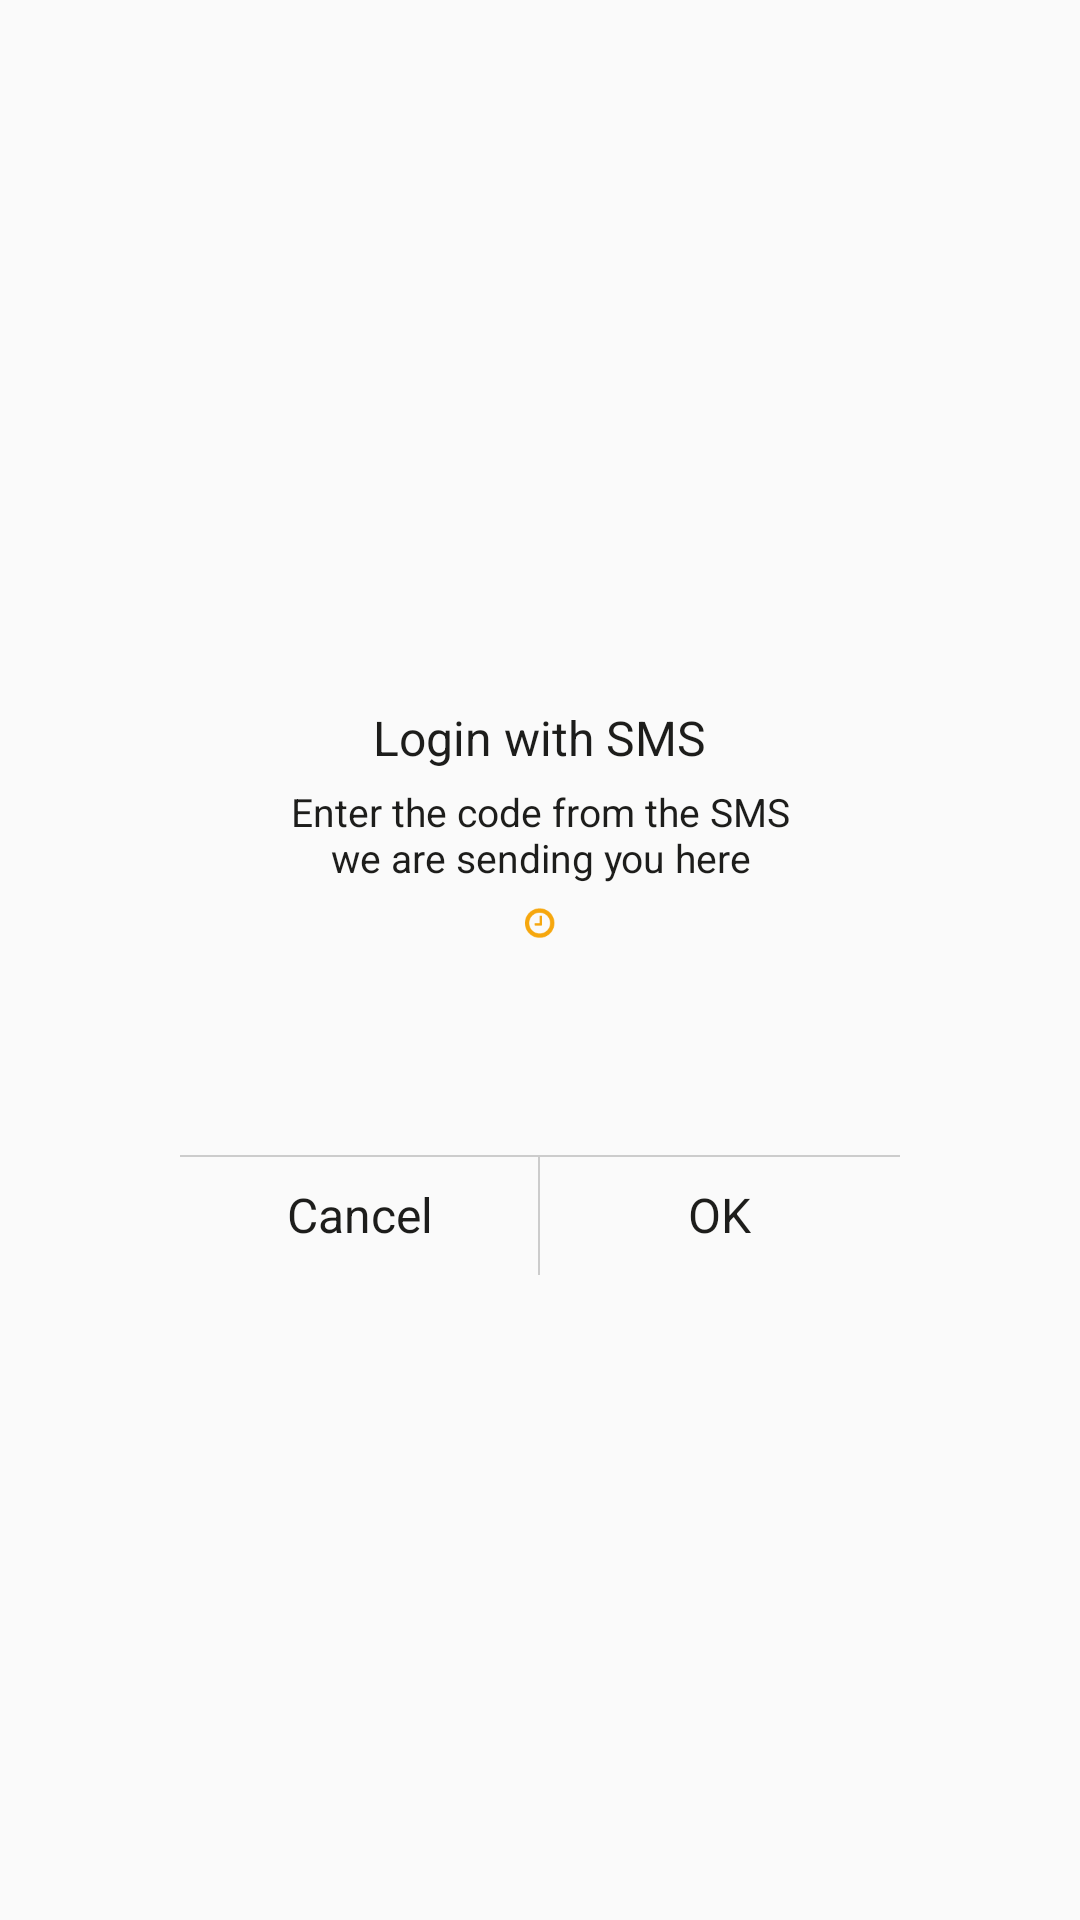

Produce the Android XML layout that renders to this screen, including the resource entries it uses.
<!-- AndroidManifest.xml: application theme AppTheme -->
<!-- res/layout/dialog_confirm_code_sms.xml -->
<?xml version="1.0" encoding="utf-8"?>
<RelativeLayout xmlns:android="http://schemas.android.com/apk/res/android"
    android:layout_width="match_parent"
    android:layout_height="match_parent"
    android:background="@android:color/transparent">

    <RelativeLayout
        android:layout_width="240dp"
        android:layout_height="210dp"
        android:layout_centerInParent="true"
        android:background="@drawable/black_border_box">

        <TextView
            android:id="@+id/tv_title"
            android:layout_width="wrap_content"
            android:layout_height="wrap_content"
            android:layout_centerHorizontal="true"
            android:layout_marginTop="20dp"
            android:text="@string/title_code_sms"
            android:textColor="@color/black"
            android:textSize="@dimen/activity_vertical_margin" />

        <TextView
            android:id="@+id/tv_enter_code"
            android:layout_width="wrap_content"
            android:layout_height="wrap_content"
            android:layout_below="@+id/tv_title"
            android:layout_centerHorizontal="true"
            android:layout_marginTop="5dp"
            android:gravity="center"
            android:paddingLeft="30dp"
            android:paddingRight="30dp"
            android:text="@string/enter_code"
            android:textColor="@color/black"
            android:textSize="@dimen/size_text_error" />

        <RelativeLayout
            android:id="@+id/rl_time"
            android:layout_width="wrap_content"
            android:layout_height="wrap_content"
            android:layout_below="@+id/tv_enter_code"
            android:layout_centerHorizontal="true"
            android:layout_marginTop="5dp">

            <ImageView
                android:id="@+id/iv_clock"
                android:layout_width="@dimen/activity_horizontal_margin"
                android:layout_height="@dimen/activity_horizontal_margin"
                android:background="@drawable/icon_clock" />

            <TextView
                android:id="@+id/tv_time"
                android:layout_width="wrap_content"
                android:layout_height="wrap_content"
                android:layout_toRightOf="@+id/iv_clock"
                android:textColor="@color/yellowDark"
                android:textSize="@dimen/size_image_error" />
        </RelativeLayout>

        <EditText
            android:id="@+id/et_code_field"
            android:layout_width="match_parent"
            android:layout_height="@dimen/height_text_box"
            android:layout_below="@+id/rl_time"
            android:layout_marginLeft="30dp"
            android:layout_marginRight="30dp"
            android:layout_marginTop="5dp"
            android:background="@drawable/black_border_box"
            android:gravity="center"
            android:textColor="@color/black"
            android:inputType="numberPassword"
            android:singleLine="true" />

        <LinearLayout
            android:layout_width="match_parent"
            android:layout_height="40dp"
            android:layout_alignParentBottom="true">

            <RelativeLayout
                android:id="@+id/bt_cancel"
                android:layout_width="0dp"
                android:layout_height="match_parent"
                android:layout_weight="1">

                <TextView
                    android:layout_width="wrap_content"
                    android:layout_height="wrap_content"
                    android:layout_centerInParent="true"
                    android:text="@string/cancel"
                    android:textColor="@color/black"
                    android:textSize="@dimen/fab_margin" />

                <View
                    android:layout_width="0.5dp"
                    android:layout_height="match_parent"
                    android:layout_alignParentRight="true"
                    android:background="@color/black_light" />

                <View
                    android:layout_width="match_parent"
                    android:layout_height="0.5dp"
                    android:layout_alignParentTop="true"
                    android:background="@color/black_light" />
            </RelativeLayout>


            <RelativeLayout
                android:id="@+id/bt_ok"
                android:layout_width="0dp"
                android:layout_height="match_parent"
                android:layout_weight="1">

                <TextView
                    android:layout_width="wrap_content"
                    android:layout_height="wrap_content"
                    android:layout_centerInParent="true"
                    android:text="@string/ok"
                    android:textColor="@color/black"
                    android:textSize="@dimen/fab_margin" />

                <View
                    android:layout_width="match_parent"
                    android:layout_height="0.5dp"
                    android:layout_alignParentTop="true"
                    android:background="@color/black_light" />
            </RelativeLayout>
        </LinearLayout>
    </RelativeLayout>


</RelativeLayout>
<!-- resources referenced by this layout -->
<resources>
  <color name="black">#1d1d1b</color>
  <color name="black_light">#cccccc</color>
  <color name="yellowDark">#f6a70e</color>
  <dimen name="activity_horizontal_margin">16dp</dimen>
  <dimen name="activity_vertical_margin">16dp</dimen>
  <dimen name="fab_margin">16dp</dimen>
  <dimen name="height_text_box">40dp</dimen>
  <dimen name="size_image_error">12dp</dimen>
  <dimen name="size_text_error">13sp</dimen>
  <!-- drawable icon_clock: png bitmap (drawable, 20430 bytes) -->
  <string name="cancel">Cancel</string>
  <string name="enter_code">Enter the code from the SMS we are sending you here</string>
  <string name="ok">OK</string>
  <string name="title_code_sms">Login with SMS</string>
  <style name="AppTheme" parent="AppTheme.Base">
          
          <item name="colorPrimary">@color/colorPrimary</item>
          <item name="colorPrimaryDark">@color/colorPrimaryDark</item>
          <item name="colorAccent">@color/white_dark</item>
          <item name="android:textColor">@color/black</item>
          <item name="android:fitsSystemWindows">true</item>
          <item name="drawerArrowStyle">@style/MyDrawerArrowToggle</item>
      </style>
  <style name="AppTheme.Base" parent="Theme.AppCompat.Light.NoActionBar" />
  <color name="colorPrimary">#f6a70e</color>colorPrimary
  <color name="colorPrimaryDark">#f6a70e</color>
  <color name="white_dark">#f2f2f2</color>
  <style name="MyDrawerArrowToggle" parent="Widget.AppCompat.DrawerArrowToggle">
          <item name="color">@color/white_dark</item>
      </style>
</resources>
